Photos from the image-classification dataset "datasets" in the GitHub repository ncwillis/Computer-Vision---Hand-Gesture-Recognition. Its 6 classes are: fist, ok train, peace, rad, thumbs up, wave.

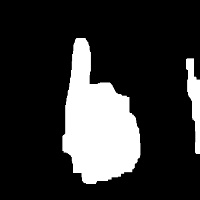
Label: thumbs up

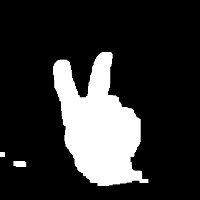
Label: peace

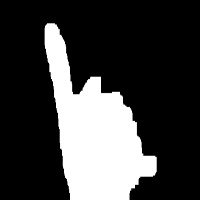
Label: rad

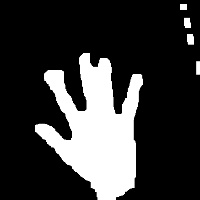
Label: wave

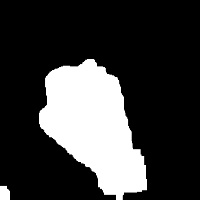
Label: fist

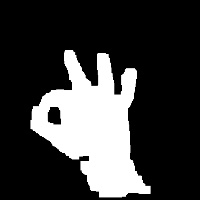
Label: ok train
